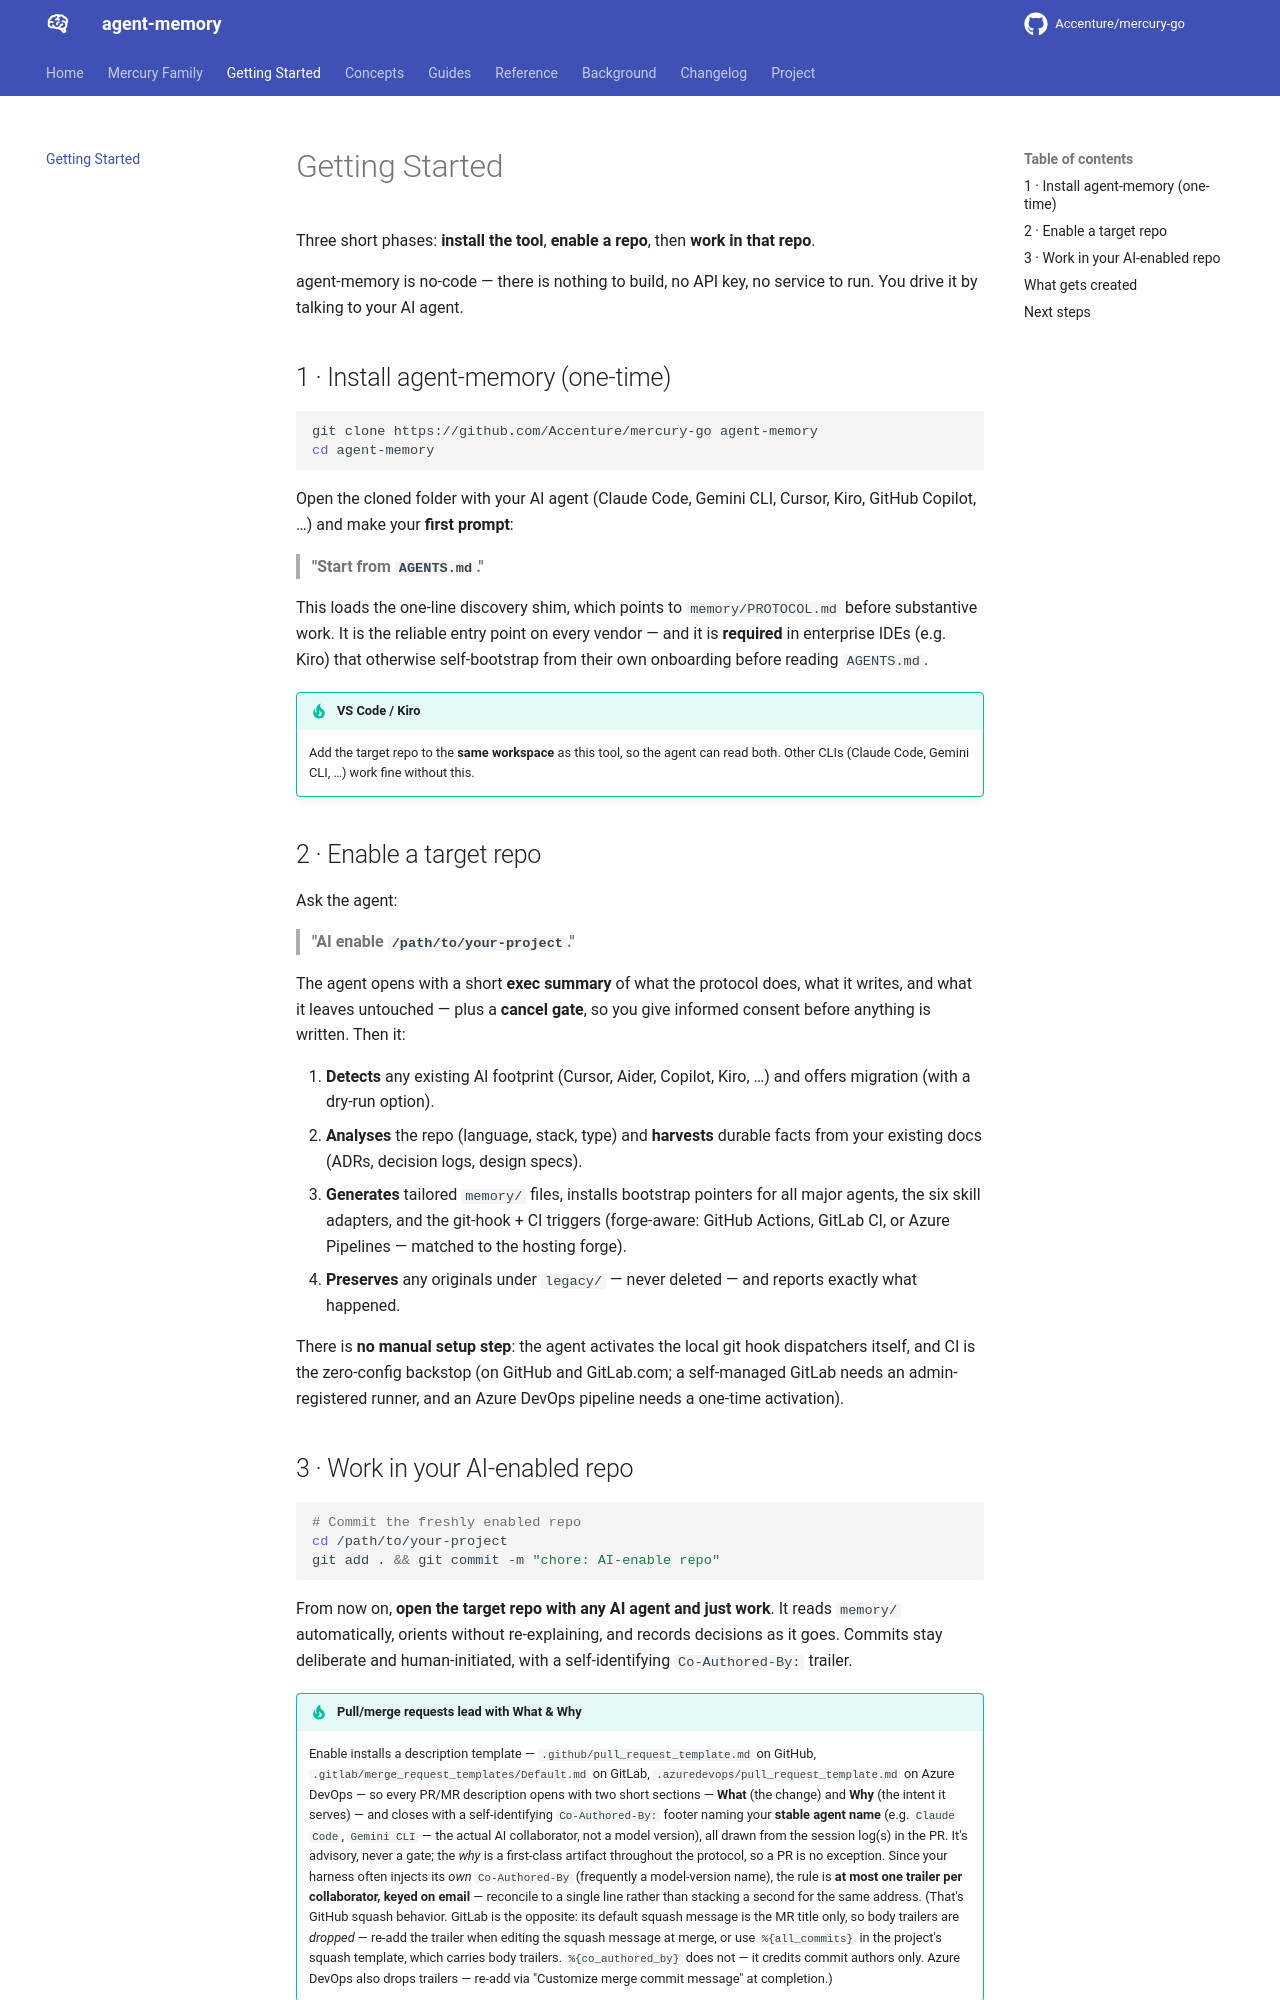

repository: Accenture/mercury-go · page: getting-started/index.html · generator: mkdocs

# Getting Started

Three short phases: **install the tool**, **enable a repo**, then **work in that repo**.

agent-memory is no-code — there is nothing to build, no API key, no service to run. You
drive it by talking to your AI agent.

## 1 · Install agent-memory (one-time)

```bash
git clone https://github.com/Accenture/mercury-go agent-memory
cd agent-memory
```

Open the cloned folder with your AI agent (Claude Code, Gemini CLI, Cursor, Kiro, GitHub
Copilot, …) and make your **first prompt**:

> **"Start from `AGENTS.md`."**

This loads the one-line discovery shim, which points to `memory/PROTOCOL.md` before
substantive work. It is the reliable entry point on every vendor — and it is **required** in
enterprise IDEs (e.g. Kiro) that otherwise self-bootstrap from their own onboarding before
reading `AGENTS.md`.

!!! tip "VS Code / Kiro"
    Add the target repo to the **same workspace** as this tool, so the agent can read both.
    Other CLIs (Claude Code, Gemini CLI, …) work fine without this.

## 2 · Enable a target repo

Ask the agent:

> **"AI enable `/path/to/your-project`."**

The agent opens with a short **exec summary** of what the protocol does, what it writes, and
what it leaves untouched — plus a **cancel gate**, so you give informed consent before
anything is written. Then it:

1. **Detects** any existing AI footprint (Cursor, Aider, Copilot, Kiro, …) and offers
   migration (with a dry-run option).
2. **Analyses** the repo (language, stack, type) and **harvests** durable facts from your
   existing docs (ADRs, decision logs, design specs).
3. **Generates** tailored `memory/` files, installs bootstrap pointers for all major agents,
   the six skill adapters, and the git-hook + CI triggers (forge-aware: GitHub Actions,
   GitLab CI, or Azure Pipelines — matched to the hosting forge).
4. **Preserves** any originals under `legacy/` — never deleted — and reports exactly what
   happened.

There is **no manual setup step**: the agent activates the local git hook dispatchers itself, and CI is
the zero-config backstop (on GitHub and GitLab.com; a self-managed GitLab needs an
admin-registered runner, and an Azure DevOps pipeline needs a one-time activation).
